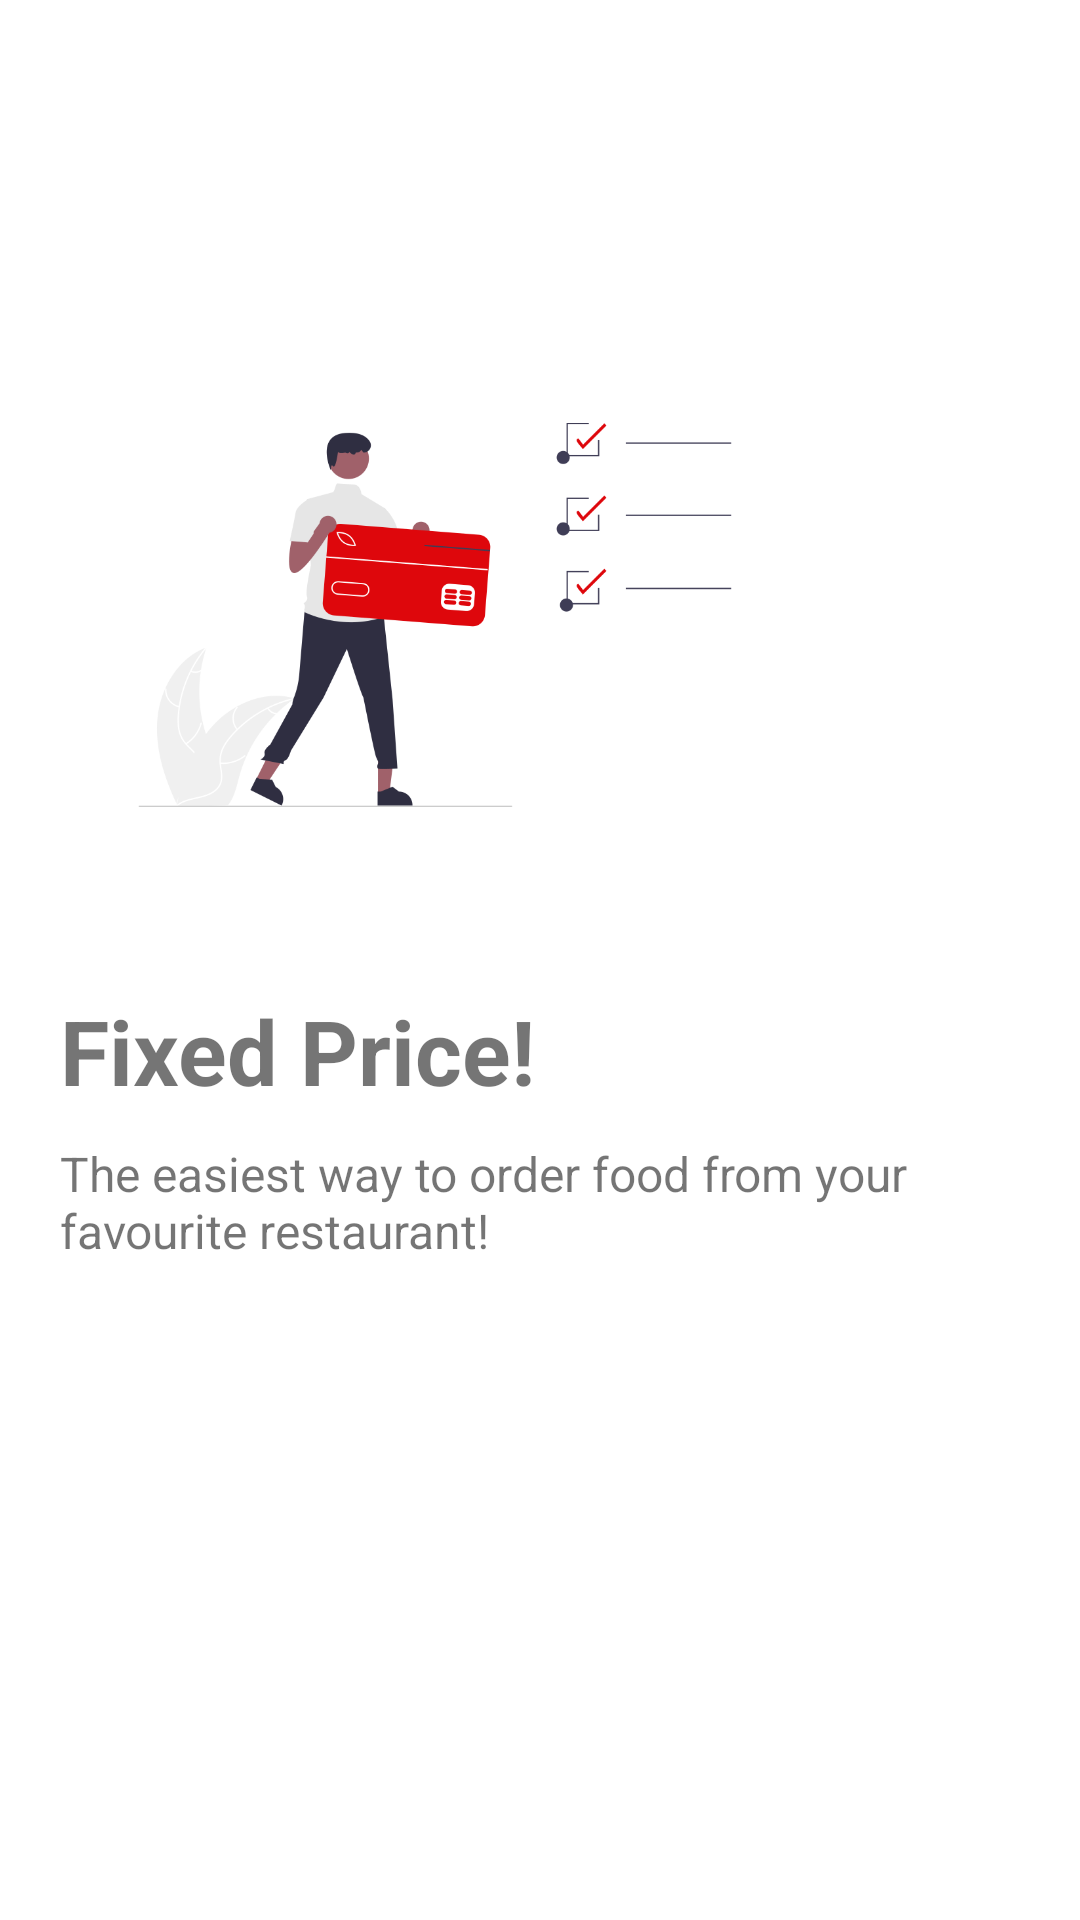

The Android layout XML behind this screen, and the referenced resources:
<!-- AndroidManifest.xml: application theme Theme.Fab_LetsRide_bar -->
<!-- res/layout/welcome_slide1.xml -->
<?xml version="1.0" encoding="utf-8"?>
<RelativeLayout xmlns:android="http://schemas.android.com/apk/res/android"
    android:layout_width="match_parent"
    android:layout_height="match_parent"
    android:background="@color/colorWhite">

    <LinearLayout
        android:layout_width="wrap_content"
        android:layout_height="wrap_content"
        android:paddingTop="80dp"
        android:paddingLeft="20dp"
        android:orientation="vertical">

        <ImageView
            android:layout_width="@dimen/img_welcome_size"
            android:layout_height="@dimen/img_welcome_size"
            android:src="@drawable/ic_welcome_price" />

        <TextView
            android:layout_width="wrap_content"
            android:layout_height="wrap_content"
            android:text="@string/slide_1_title"
            android:textSize="@dimen/slide_title"
            android:textStyle="bold" />

        <TextView
            android:layout_width="wrap_content"
            android:layout_height="wrap_content"
            android:layout_marginTop="10dp"
            android:text="@string/slide_1_desc"
            android:textSize="@dimen/slide_desc" />

    </LinearLayout>
</RelativeLayout>
<!-- resources referenced by this layout -->
<resources>
  <color name="colorWhite">#FFFFFFFF</color>
  <dimen name="img_welcome_size">250dp</dimen>
  <dimen name="slide_desc">16dp</dimen>
  <dimen name="slide_title">30dp</dimen>
  <!-- drawable ic_welcome_price: png bitmap (drawable, 35864 bytes) -->
  <string name="slide_1_desc">The easiest way to order food from your favourite restaurant!</string>
  <string name="slide_1_title">Fixed Price!</string>
  <style name="Theme.Fab_LetsRide_bar" parent="Theme.MaterialComponents.DayNight.NoActionBar">
          <item name="colorPrimary">@color/colorPrimaryMarron</item>
          <item name="colorPrimaryVariant">@color/colorPrimaryLightGrey</item>
          <item name="colorOnPrimary">@color/colorPrimaryDarkGrey</item>
      </style>
  <color name="colorPrimaryMarron">#CC0001</color>
  <color name="colorPrimaryLightGrey">#BFBFBF</color>
  <color name="colorPrimaryDarkGrey">#4D4D4D</color>
</resources>
